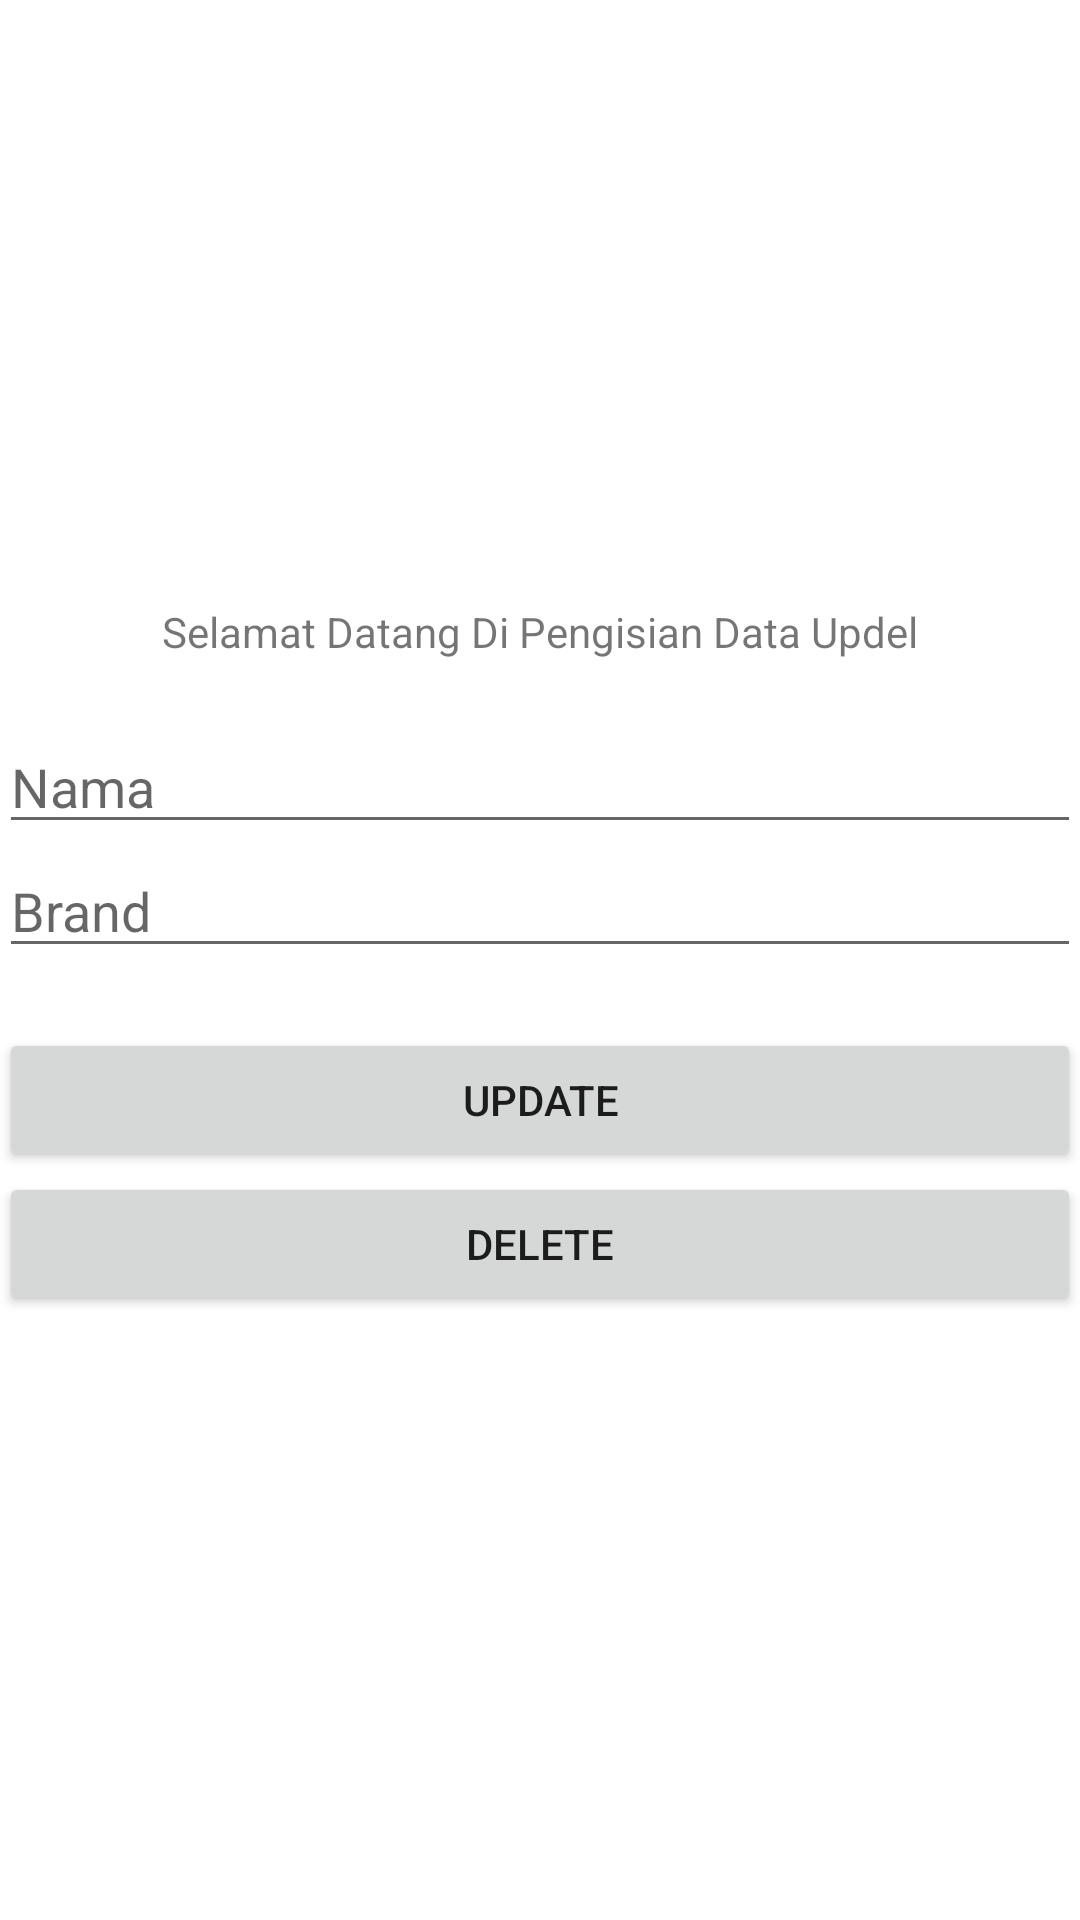

Reconstruct the res/layout file that produces this screen, plus the resources it refers to.
<!-- AndroidManifest.xml: application theme Theme.Pertemuan7_tugas -->
<!-- res/layout/activity_main_updel.xml -->
<?xml version="1.0" encoding="utf-8"?>
<LinearLayout
    xmlns:android="http://schemas.android.com/apk/res/android"
    xmlns:tools="http://schemas.android.com/tools"
    android:id="@+id/activity_main"
    android:layout_width="match_parent"
    android:layout_height="match_parent"
    android:paddingBottom="@dimen/activity_vertical_margin"
    android:paddingLeft="@dimen/activity_horizontal_margin"
    android:paddingRight="@dimen/activity_horizontal_margin"
    android:paddingTop="@dimen/activity_vertical_margin"
    android:gravity="center"
    android:orientation="vertical"
    tools:context=".MainUpdel">
    <TextView
        android:layout_width="wrap_content"
        android:layout_height="wrap_content"
        android:text="Selamat Datang Di Pengisian Data Updel"
        />
    <EditText
        android:id="@+id/updel_nama"
        android:layout_marginTop="20dp"
        android:hint="Nama"
        android:layout_width="match_parent"
        android:layout_height="wrap_content" />
    <EditText
        android:id="@+id/updel_brand"
        android:hint="Brand"
        android:layout_width="match_parent"
        android:layout_height="wrap_content" />
    <Button
        android:id="@+id/btn_up"
        android:layout_marginTop="20dp"
        android:text="UPDATE"
        android:layout_width="match_parent"
        android:layout_height="wrap_content" />
    <Button
        android:id="@+id/btn_del"
        android:text="DELETE"
        android:layout_width="match_parent"
        android:layout_height="wrap_content" />
</LinearLayout>
<!-- resources referenced by this layout -->
<resources>
  <style name="Theme.Pertemuan7_tugas" parent="Theme.MaterialComponents.DayNight.DarkActionBar">
          
          <item name="colorPrimary">@color/purple_500</item>
          <item name="colorPrimaryVariant">@color/purple_700</item>
          <item name="colorOnPrimary">@color/white</item>
          
          <item name="colorSecondary">@color/teal_200</item>
          <item name="colorSecondaryVariant">@color/teal_700</item>
          <item name="colorOnSecondary">@color/black</item>
          
          <item name="android:statusBarColor" tools:targetApi="l">?attr/colorPrimaryVariant</item>
          
      </style>
  <!-- not gathered from this repository: default colours our renderer supplied (Android Studio template values) -->
  <color name="purple_500">#FF6200EE</color>
  <color name="purple_700">#FF3700B3</color>
  <color name="teal_200">#FF03DAC5</color>
  <color name="teal_700">#FF018786</color>
  <color name="black">#FF000000</color>
  <color name="white">#FFFFFFFF</color>
</resources>
